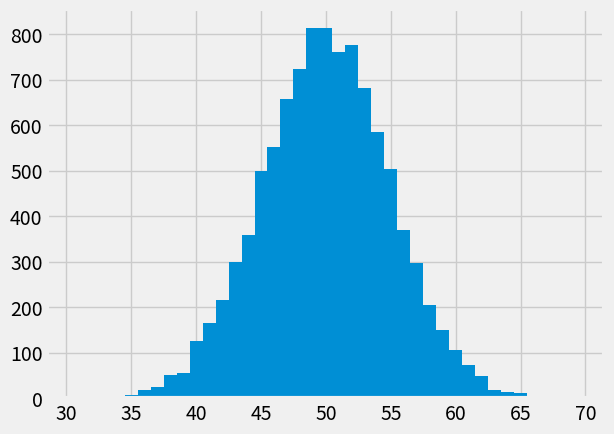

Recreate this plot in Python.
# Load the Numpy package, and rename to "np"
import numpy as np

coin = np.random.randint(0, 2)
coin

np.random.randint(0, 2)

for v in np.arange(3):
    print(v)

for v in np.arange(3):
    print(v)

v = 0
print(v)
v = 1
print(v)
v = 2
print(v)

for my_variable in np.arange(3):
    print(my_variable)

for i in np.arange(3):
    print("Hello")

for v in np.arange(5):
    print(np.random.randint(0, 2))

# An empty array.
tosses = np.array([])

for v in np.arange(5):
    tosses = np.append(tosses, np.random.randint(0, 2))

tosses

# An empty array.
tosses = np.array([])

v = 0
tosses = np.append(tosses, np.random.randint(0, 2))
v = 1
tosses = np.append(tosses, np.random.randint(0, 2))
v = 2
tosses = np.append(tosses, np.random.randint(0, 2))
v = 3
tosses = np.append(tosses, np.random.randint(0, 2))
v = 4
tosses = np.append(tosses, np.random.randint(0, 2))

tosses

np.sum(tosses)

# An empty array.
tosses = np.array([])

for i in np.arange(1000):
    tosses = np.append(tosses, np.random.randint(0, 2))

tosses

np.random.randint(0, 2, size=10)

N = 10000

head_counts = np.array([])

for i in np.arange(N):
    tosses = np.random.randint(0, 2, size=100)
    n_heads = np.sum(tosses)
    head_counts = np.append(head_counts, n_heads)

head_counts

# Please don't worry about this bit of code for now.
# It sets up plotting in the notebook.
import matplotlib.pyplot as plt
%matplotlib inline
# Fancy plots
plt.style.use('fivethirtyeight')

# Again, don't worry about the details here.
plt.hist(head_counts, bins=np.arange(30.5, 69.6, 1));